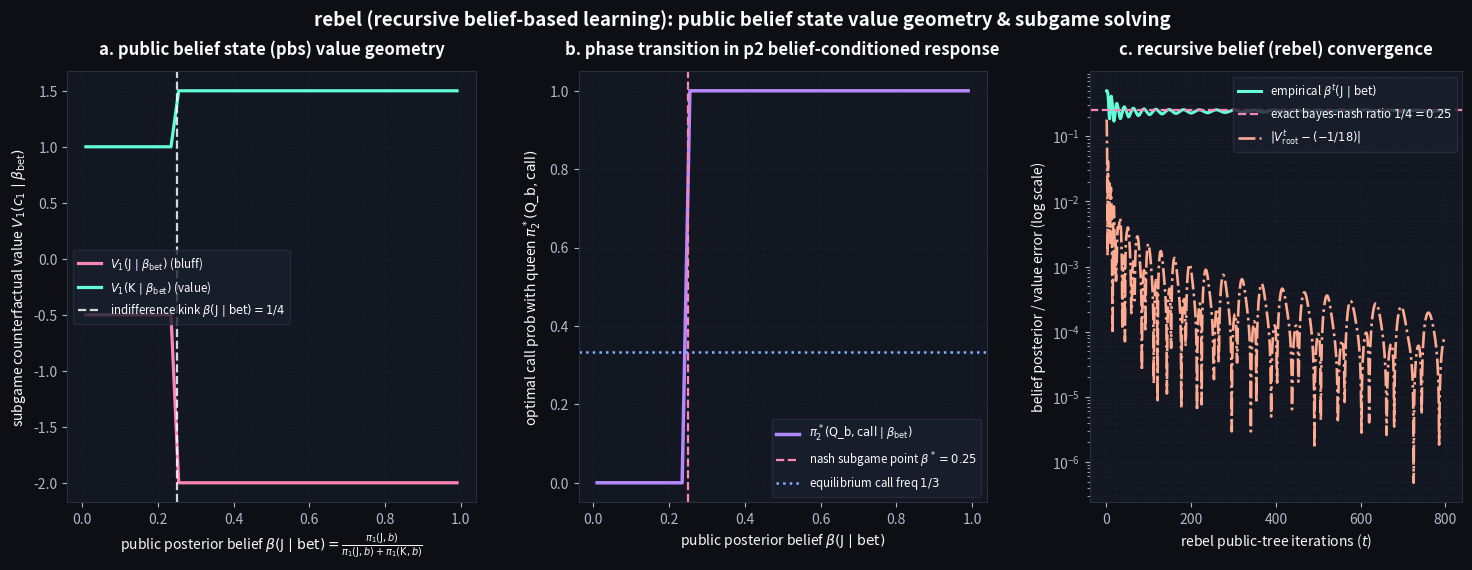

Reproduce this figure in Python.
from __future__ import annotations
import numpy as np
import matplotlib.pyplot as plt
from matplotlib.gridspec import GridSpec
from typing import Tuple

CARDS = [0, 1, 2]
DEALS = [(c0, c1) for c0 in CARDS for c1 in CARDS if c0 != c1]


def safe_norm(pos: np.ndarray) -> np.ndarray:
    d = np.sum(pos, axis=1, keepdims=True)
    return np.divide(pos, d, out=np.full_like(pos, 0.5), where=d > 1e-12)


def solve_subgame_pbs(
    b0_reach: np.ndarray,
    b1_reach: np.ndarray,
    history: str,
    iters: int = 800,
) -> Tuple[np.ndarray, np.ndarray, np.ndarray, np.ndarray]:
    # solves public subgame given reach probs b0_reach, b1_reach over {J, Q, K}
    # for each deal (c0 != c1), conditional chance given c0 is 1/2
    reg_p1 = np.zeros((3, 2), dtype=np.float64)
    sum_p1 = np.zeros((3, 2), dtype=np.float64)
    reg_p0_r2 = np.zeros((3, 2), dtype=np.float64)
    sum_p0_r2 = np.zeros((3, 2), dtype=np.float64)

    for t in range(1, iters + 1):
        pi1 = safe_norm(np.maximum(reg_p1, 0.0))
        pi0 = safe_norm(np.maximum(reg_p0_r2, 0.0))

        w = float(t)
        sum_p1 += w * (b1_reach[:, None] * pi1)
        sum_p0_r2 += w * (b0_reach[:, None] * pi0)

        cf_p1 = np.zeros((3, 2), dtype=np.float64)
        cf_p0 = np.zeros((3, 2), dtype=np.float64)

        for c0, c1 in DEALS:
            win = 1.0 if c0 > c1 else -1.0
            if history == "b":
                cf_p1[c1, 0] += 0.5 * b0_reach[c0] * (-1.0)
                cf_p1[c1, 1] += 0.5 * b0_reach[c0] * (-2.0 * win)
            else:
                u_r2 = pi0[c0, 0] * (-1.0) + pi0[c0, 1] * (2.0 * win)
                cf_p1[c1, 0] += 0.5 * b0_reach[c0] * (-win)
                cf_p1[c1, 1] += 0.5 * b0_reach[c0] * (-u_r2)

                opp_r2 = 0.5 * b1_reach[c1] * pi1[c1, 1]
                cf_p0[c0, 0] += opp_r2 * (-1.0)
                cf_p0[c0, 1] += opp_r2 * (2.0 * win)

        v1 = np.sum(pi1 * cf_p1, axis=1, keepdims=True)
        reg_p1 = np.maximum(reg_p1 + (cf_p1 - v1), 0.0)

        if history == "p":
            v0 = np.sum(pi0 * cf_p0, axis=1, keepdims=True)
            reg_p0_r2 = np.maximum(reg_p0_r2 + (cf_p0 - v0), 0.0)

    avg1 = safe_norm(sum_p1)
    avg0 = safe_norm(sum_p0_r2)

    # counterfactual root-to-subgame leaf values V_1(c0 | beta) where P(c1 | c0) = 0.5
    v_p0_vec = np.zeros(3, dtype=np.float64)
    v_p1_vec = np.zeros(3, dtype=np.float64)
    for c0, c1 in DEALS:
        win = 1.0 if c0 > c1 else -1.0
        if history == "b":
            u_p0 = avg1[c1, 0] * 1.0 + avg1[c1, 1] * (2.0 * win)
        else:
            u_r2 = avg0[c0, 0] * (-1.0) + avg0[c0, 1] * (2.0 * win)
            u_p0 = avg1[c1, 0] * win + avg1[c1, 1] * u_r2
        v_p0_vec[c0] += 0.5 * b1_reach[c1] * u_p0
        v_p1_vec[c1] += 0.5 * b0_reach[c0] * (-u_p0)

    return v_p0_vec, v_p1_vec, avg1, avg0


def run_rebel_pbs_sweep(grid_pts: int = 49) -> dict:
    # 1. sweep p0's public bet-action posterior beta(J | bet) in (0, 1) to map the exact
    # piecewise-linear convex PBS value function V_1(c0 | beta_bet)
    ratios = np.linspace(0.01, 0.99, grid_pts)
    v_j_sub = np.zeros(grid_pts)
    v_k_sub = np.zeros(grid_pts)
    p1_call_q = np.zeros(grid_pts)

    b1_unit = np.ones(3, dtype=np.float64)

    for idx, r_j in enumerate(ratios):
        b0_bet = np.array([r_j, 0.0, 1.0 - r_j], dtype=np.float64)
        v0, _, avg1, _ = solve_subgame_pbs(b0_bet, b1_unit, history="b", iters=600)
        v_j_sub[idx] = v0[0]
        v_k_sub[idx] = v0[2]
        p1_call_q[idx] = avg1[1, 1]

    # 2. run coupled ReBeL PBS-CFR across the public tree (root -> public belief states beta_p, beta_b)
    reg_root = np.zeros((3, 2), dtype=np.float64)
    sum_root = np.zeros((3, 2), dtype=np.float64)
    reg_p1_p = np.zeros((3, 2), dtype=np.float64)
    sum_p1_p = np.zeros((3, 2), dtype=np.float64)
    reg_p1_b = np.zeros((3, 2), dtype=np.float64)
    sum_p1_b = np.zeros((3, 2), dtype=np.float64)
    reg_p0_r2 = np.zeros((3, 2), dtype=np.float64)
    sum_p0_r2 = np.zeros((3, 2), dtype=np.float64)

    rebel_iters = 800
    root_ev_hist = np.zeros(rebel_iters)
    bluff_ratio_hist = np.zeros(rebel_iters)

    for t in range(1, rebel_iters + 1):
        pi_root = safe_norm(np.maximum(reg_root, 0.0))
        pi_p1_p = safe_norm(np.maximum(reg_p1_p, 0.0))
        pi_p1_b = safe_norm(np.maximum(reg_p1_b, 0.0))
        pi_p0_r2 = safe_norm(np.maximum(reg_p0_r2, 0.0))

        # public belief states (unnormalized reach vectors entering subgames 'p' and 'b')
        beta_p = pi_root[:, 0]
        beta_b = pi_root[:, 1]

        w = float(t)
        sum_root += w * pi_root
        sum_p1_p += w * pi_p1_p
        sum_p1_b += w * pi_p1_b
        sum_p0_r2 += w * (beta_p[:, None] * pi_p0_r2)

        cf_root = np.zeros((3, 2), dtype=np.float64)
        cf_p1_p = np.zeros((3, 2), dtype=np.float64)
        cf_p1_b = np.zeros((3, 2), dtype=np.float64)
        cf_p0_r2 = np.zeros((3, 2), dtype=np.float64)

        for c0, c1 in DEALS:
            win = 1.0 if c0 > c1 else -1.0
            # subgame 'b' (after p0 bets, public belief is beta_b)
            cf_p1_b[c1, 0] += 0.5 * beta_b[c0] * (-1.0)
            cf_p1_b[c1, 1] += 0.5 * beta_b[c0] * (-2.0 * win)
            u_b_p0 = pi_p1_b[c1, 0] * 1.0 + pi_p1_b[c1, 1] * (2.0 * win)

            # subgame 'p' (after p0 checks, public belief is beta_p)
            u_r2_p0 = pi_p0_r2[c0, 0] * (-1.0) + pi_p0_r2[c0, 1] * (2.0 * win)
            cf_p1_p[c1, 0] += 0.5 * beta_p[c0] * (-win)
            cf_p1_p[c1, 1] += 0.5 * beta_p[c0] * (-u_r2_p0)

            opp_r2 = 0.5 * pi_p1_p[c1, 1]
            cf_p0_r2[c0, 0] += opp_r2 * (-1.0)
            cf_p0_r2[c0, 1] += opp_r2 * (2.0 * win)

            u_p_p0 = pi_p1_p[c1, 0] * win + pi_p1_p[c1, 1] * u_r2_p0

            # root receives subgame values V_1(c0 | beta_p) and V_1(c0 | beta_b)
            cf_root[c0, 0] += 0.5 * u_p_p0
            cf_root[c0, 1] += 0.5 * u_b_p0

        reg_root = np.maximum(reg_root + (cf_root - np.sum(pi_root * cf_root, axis=1, keepdims=True)), 0.0)
        reg_p1_p = np.maximum(reg_p1_p + (cf_p1_p - np.sum(pi_p1_p * cf_p1_p, axis=1, keepdims=True)), 0.0)
        reg_p1_b = np.maximum(reg_p1_b + (cf_p1_b - np.sum(pi_p1_b * cf_p1_b, axis=1, keepdims=True)), 0.0)
        reg_p0_r2 = np.maximum(reg_p0_r2 + (cf_p0_r2 - np.sum(pi_p0_r2 * cf_p0_r2, axis=1, keepdims=True)), 0.0)

        # evaluate current average profile across the public tree
        avg_root = safe_norm(sum_root)
        avg_p1_p = safe_norm(sum_p1_p)
        avg_p1_b = safe_norm(sum_p1_b)
        avg_p0_r2 = safe_norm(sum_p0_r2)

        ev = 0.0
        for c0, c1 in DEALS:
            win = 1.0 if c0 > c1 else -1.0
            u_b = avg_p1_b[c1, 0] * 1.0 + avg_p1_b[c1, 1] * (2.0 * win)
            u_r2 = avg_p0_r2[c0, 0] * (-1.0) + avg_p0_r2[c0, 1] * (2.0 * win)
            u_p = avg_p1_p[c1, 0] * win + avg_p1_p[c1, 1] * u_r2
            ev += (1.0 / 6.0) * (avg_root[c0, 0] * u_p + avg_root[c0, 1] * u_b)

        root_ev_hist[t - 1] = ev
        denom_b = avg_root[0, 1] + avg_root[2, 1]
        bluff_ratio_hist[t - 1] = avg_root[0, 1] / denom_b if denom_b > 1e-12 else 0.5

    assert abs(root_ev_hist[-1] - (-1.0 / 18.0)) < 1e-3, f"rebel ev mismatch: {root_ev_hist[-1]}"
    assert abs(bluff_ratio_hist[-1] - 0.25) < 1.5e-2, f"rebel bluff posterior mismatch: {bluff_ratio_hist[-1]}"
    print(f"rebel checks passed: root ev = {root_ev_hist[-1]:.5f} (exact -0.05556), pbs P(J|bet) = {bluff_ratio_hist[-1]:.4f} (exact 0.2500)")

    return {
        "ratios": ratios,
        "v_j": v_j_sub,
        "v_k": v_k_sub,
        "p1_call_q": p1_call_q,
        "root_ev": root_ev_hist,
        "bluff_post": bluff_ratio_hist,
    }


def plot_rebel() -> None:
    data = run_rebel_pbs_sweep()

    plt.rcParams.update({
        "figure.facecolor": "#0D0F14",
        "axes.facecolor": "#131722",
        "axes.edgecolor": "#2A2E3D",
        "axes.labelcolor": "#FAFAFA",
        "text.color": "#FAFAFA",
        "xtick.color": "#B0B8C8",
        "ytick.color": "#B0B8C8",
        "grid.color": "#222634",
        "font.family": "sans-serif",
        "font.size": 10,
    })

    fig = plt.figure(figsize=(18, 5.6), dpi=220)
    gs = GridSpec(1, 3, figure=fig, width_ratios=[1.15, 1.15, 1.05], wspace=0.26)

    c_pink = "#FF85B3"
    c_purple = "#B388FF"
    c_mint = "#64FFDA"
    c_blue = "#82B1FF"
    c_peach = "#FFAB91"

    ax1 = fig.add_subplot(gs[0])
    ax1.plot(data["ratios"], data["v_j"], color=c_pink, lw=2.3, label="$V_1(\\mathrm{J} \\mid \\beta_{\\mathrm{bet}})$ (bluff)")
    ax1.plot(data["ratios"], data["v_k"], color=c_mint, lw=2.3, label="$V_1(\\mathrm{K} \\mid \\beta_{\\mathrm{bet}})$ (value)")
    ax1.axvline(0.25, color="#FAFAFA", ls="--", lw=1.6, alpha=0.85, label="indifference kink $\\beta(\\mathrm{J}\\mid\\mathrm{bet}) = 1/4$")
    ax1.set_title("a. public belief state (pbs) value geometry", fontsize=12, fontweight="bold", pad=12)
    ax1.set_xlabel("public posterior belief $\\beta(\\mathrm{J} \\mid \\mathrm{bet}) = \\frac{\\pi_1(\\mathrm{J}, b)}{\\pi_1(\\mathrm{J}, b) + \\pi_1(\\mathrm{K}, b)}$")
    ax1.set_ylabel("subgame counterfactual value $V_1(c_1 \\mid \\beta_{\\mathrm{bet}})$")
    ax1.grid(True, ls="--", alpha=0.4)
    ax1.legend(frameon=True, facecolor="#1A1F2E", edgecolor="#2A2E3D", fontsize=8.3, loc="center left")

    ax2 = fig.add_subplot(gs[1])
    ax2.plot(data["ratios"], data["p1_call_q"], color=c_purple, lw=2.5, label="$\\pi_2^*(\\mathrm{Q\\_b}, \\mathrm{call} \\mid \\beta_{\\mathrm{bet}})$")
    ax2.axvline(0.25, color=c_pink, ls="--", lw=1.6, label="nash subgame point $\\beta^* = 0.25$")
    ax2.axhline(1.0 / 3.0, color=c_blue, ls=":", lw=1.8, label="equilibrium call freq $1/3$")
    ax2.set_title("b. phase transition in p2 belief-conditioned response", fontsize=12, fontweight="bold", pad=12)
    ax2.set_xlabel("public posterior belief $\\beta(\\mathrm{J} \\mid \\mathrm{bet})$")
    ax2.set_ylabel("optimal call prob with queen $\\pi_2^*(\\mathrm{Q\\_b}, \\mathrm{call})$")
    ax2.grid(True, ls="--", alpha=0.4)
    ax2.legend(frameon=True, facecolor="#1A1F2E", edgecolor="#2A2E3D", fontsize=8.3, loc="lower right")

    ax3 = fig.add_subplot(gs[2])
    steps = np.arange(1, len(data["root_ev"]) + 1)
    ax3.plot(steps, data["bluff_post"], color=c_mint, lw=2.2, label="empirical $\\beta^t(\\mathrm{J} \\mid \\mathrm{bet})$")
    ax3.axhline(0.25, color=c_pink, ls="--", lw=1.6, label="exact bayes-nash ratio $1/4 = 0.25$")
    ax3.plot(steps, np.abs(data["root_ev"] - (-1.0 / 18.0)), color=c_peach, lw=1.9, ls="-.", label="$|V_{\\mathrm{root}}^t - (-1/18)|$")
    ax3.set_yscale("log")
    ax3.set_title("c. recursive belief (rebel) convergence", fontsize=12, fontweight="bold", pad=12)
    ax3.set_xlabel("rebel public-tree iterations ($t$)")
    ax3.set_ylabel("belief posterior / value error (log scale)")
    ax3.grid(True, which="both", ls="--", alpha=0.4)
    ax3.legend(frameon=True, facecolor="#1A1F2E", edgecolor="#2A2E3D", fontsize=8.3, loc="upper right")

    fig.suptitle("rebel (recursive belief-based learning): public belief state value geometry & subgame solving", fontsize=13.5, fontweight="bold", y=0.99)
    out = "rebel_pbs_geometry.png"
    plt.savefig(out, bbox_inches="tight", facecolor=fig.get_facecolor())
    print(f"saved {out}")


if __name__ == "__main__":
    plot_rebel()
